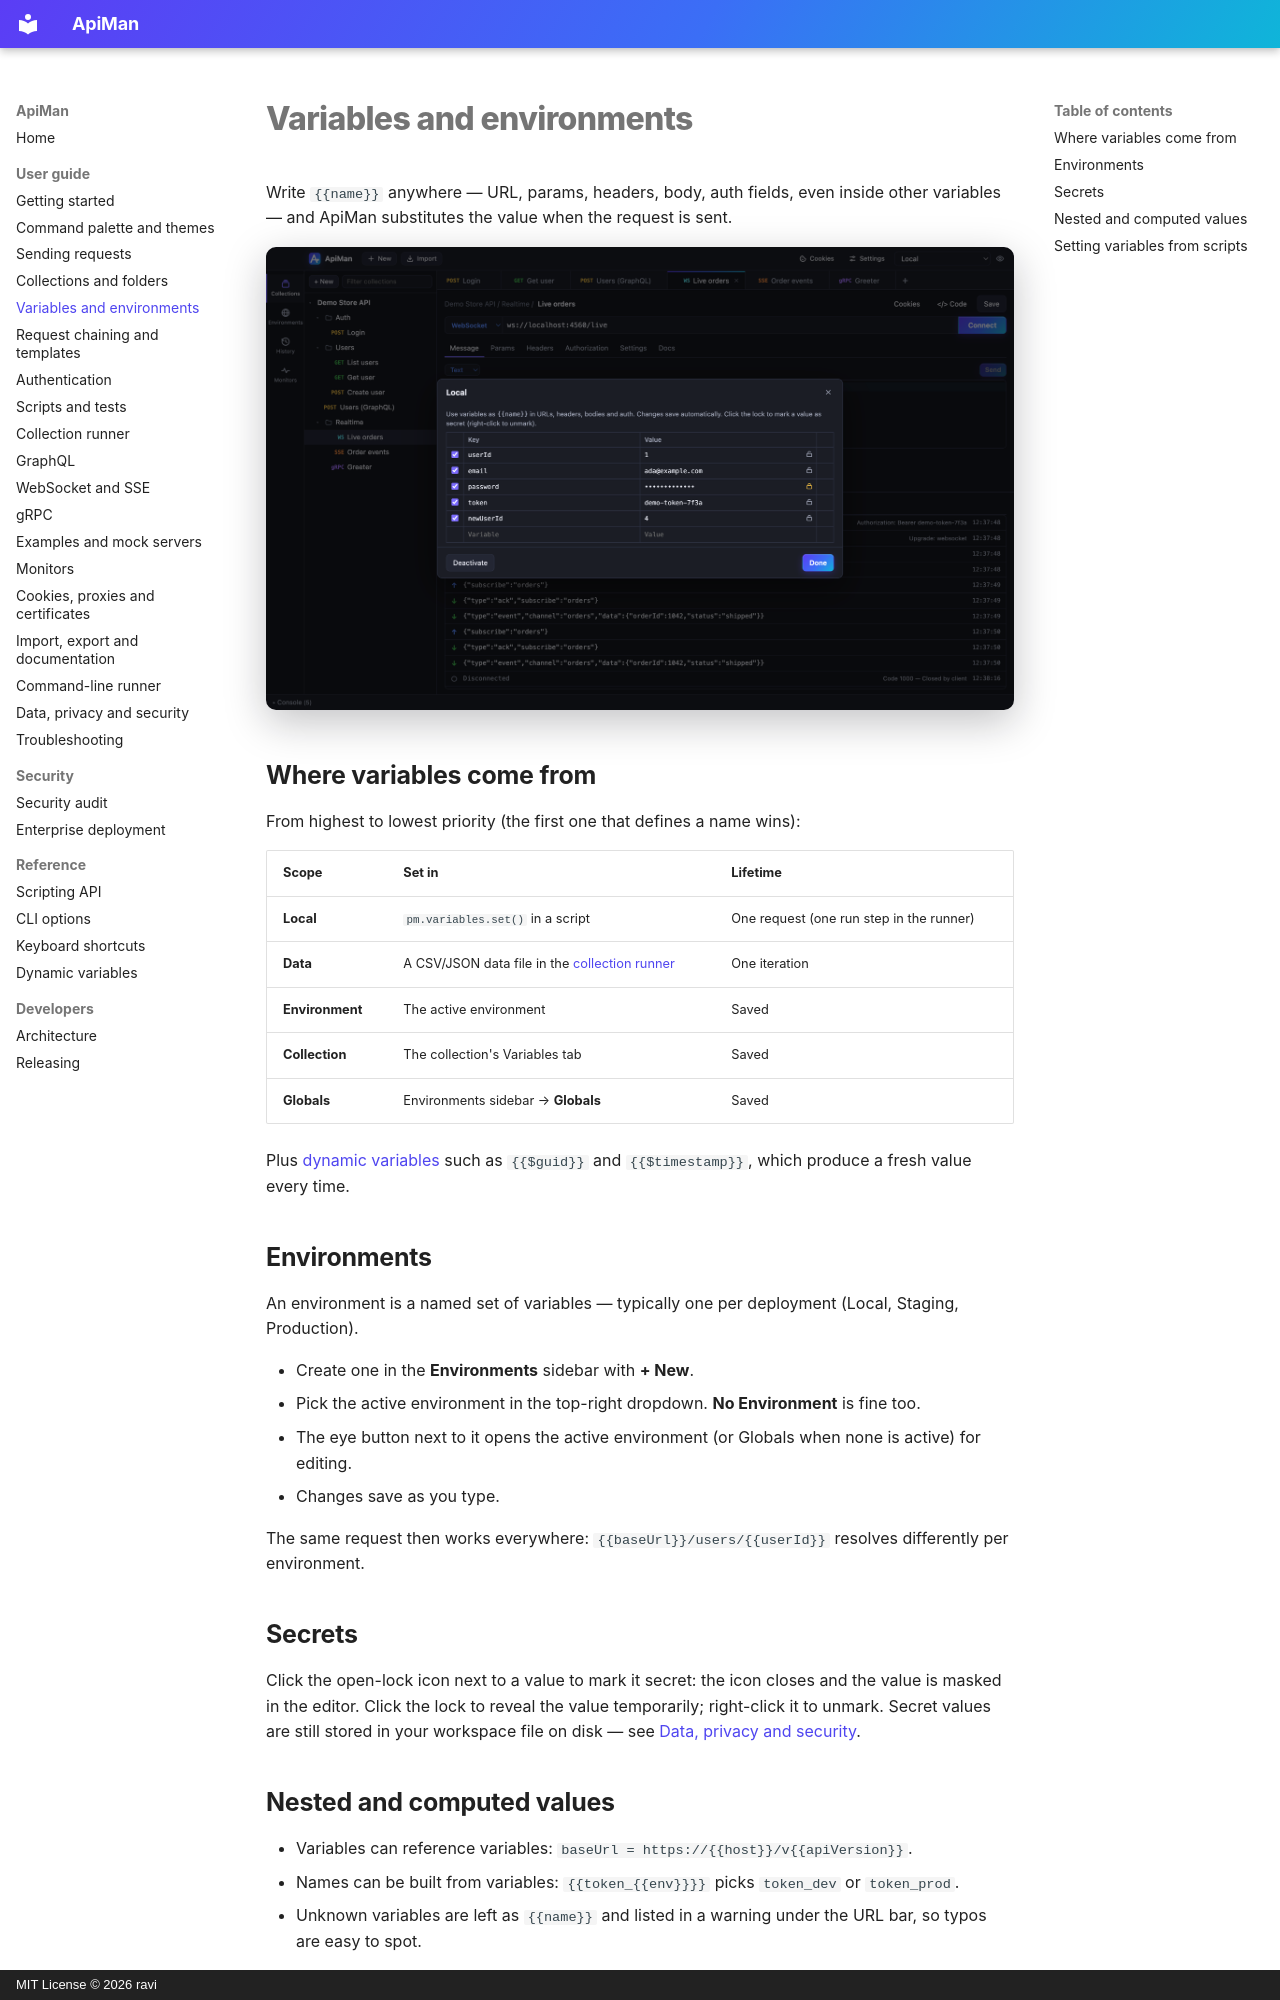

repository: gkravi/apiman · page: variables/index.html · generator: mkdocs · copyright: MIT License © 2026 ravi

# Variables and environments

Write `{{name}}` anywhere — URL, params, headers, body, auth fields, even inside other variables — and
ApiMan substitutes the value when the request is sent.

![Environment editor](images/environment.png)

## Where variables come from

From highest to lowest priority (the first one that defines a name wins):

| Scope | Set in | Lifetime |
|---|---|---|
| **Local** | `pm.variables.set()` in a script | One request (one run step in the runner) |
| **Data** | A CSV/JSON data file in the [collection runner](collection-runner.md) | One iteration |
| **Environment** | The active environment | Saved |
| **Collection** | The collection's Variables tab | Saved |
| **Globals** | Environments sidebar → **Globals** | Saved |

Plus [dynamic variables](reference/dynamic-variables.md) such as `{{$guid}}` and `{{$timestamp}}`,
which produce a fresh value every time.

## Environments

An environment is a named set of variables — typically one per deployment (Local, Staging, Production).

- Create one in the **Environments** sidebar with **+ New**.
- Pick the active environment in the top-right dropdown. **No Environment** is fine too.
- The eye button next to it opens the active environment (or Globals when none is active) for editing.
- Changes save as you type.

The same request then works everywhere: `{{baseUrl}}/users/{{userId}}` resolves differently per environment.

## Secrets

Click the open-lock icon next to a value to mark it secret: the icon closes and the value is masked
in the editor. Click the lock to reveal the value temporarily; right-click it to unmark. Secret values are still stored in your workspace file on disk —
see [Data, privacy and security](data-and-security.md).

## Nested and computed values

- Variables can reference variables: `baseUrl = https://{{host}}/v{{apiVersion}}`.
- Names can be built from variables: `{{token_{{env}}}}` picks `token_dev` or `token_prod`.
- Unknown variables are left as `{{name}}` and listed in a warning under the URL bar, so typos are easy to spot.
